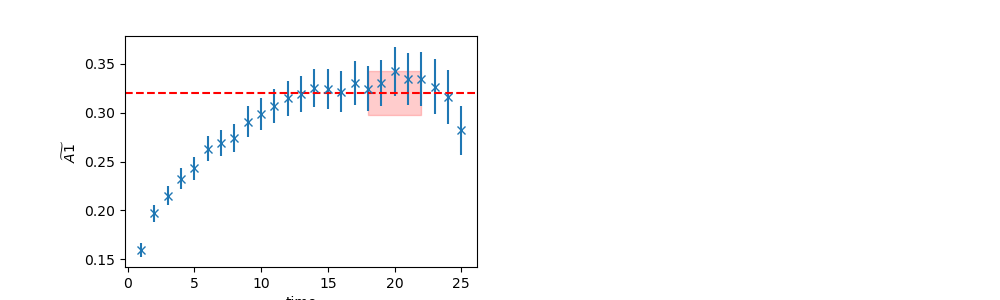

Values plotted in this chart, from the file beside it:
	EffectiveMass	Error	RegUp	RegLow
0	0.3202	0.02254	23	18
